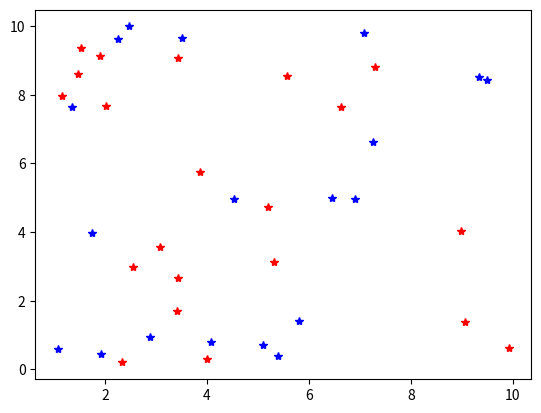

Reproduce this figure in Python. (Note: this script raises an exception after producing the figure.)
# UFC/DEMA/FuP 2022.1
# Execicio sugerido: vizinhos mais proximos.
# Assista ao video correspondente para detalhes.

import numpy as np
import random as rnd
import matplotlib.pyplot as plt
import math

Dados = []

rnd.seed(8) # Fixe uma semente, se assim desejar

for i in range(40):
    x = rnd.random()*10
    y = rnd.random()*10
    tipo = rnd.randint(0,1)
    
    ponto = np.array([x, y, tipo])
    Dados.append(ponto)
    
    if tipo == 0:
        plt.plot(x, y, 'b*')
    else:
        plt.plot(x, y, 'r*')

x = float(input("Digite o valor da abscissa (x): "))
y = float(input("Digite o valor da ordenada (y): "))
k = int(input("Quantos vizinhos voce deseja utilizar? "))

plt.plot(x, y, 'go')


#----------------------------------------------------------------

def distanciaEuclidiana(P1, P2):
    dist = 0
    for i in range(len(P1)):
        dist += (P1[i] - P2[i])**2
    return math.sqrt(dist)

def distanciaManhattan(P1, P2):
    dist = 0
    for i in range(len(P1)):
        dist += abs(P1[i] - P2[i])
    return dist

# Funcao generica que calcula a previsao, de acordo com os vizinhos mais proximos.
# A nocao de vizinho dependende diretamente da <metrica>, que corresponde aa nocao
# de distancia a ser utilizada. Diferentes metricas podem corresponder a
# diferentes conjuntos de vizinho e, consequentemente, a diferentes previsoes.
def VizinhosMaisProximos(metrica):
    # Calcular distancias, de acordo com a metrica fornecida
    Distancias = []
    for ponto in Dados:
        P = [ponto[0],ponto[1]]
        d = metrica(P, [x,y])
        Distancias.append(d)

    # Determinar vizinhos mais proximos
    maiorDist = max(Distancias)
    ContTipo0 = 0
    ContTipo1 = 0
    for j in range(k):
        mp = np.argmin(Distancias)
        print(f"{j+1}-esimo vizinho: {Dados[mp]} (dist: {Distancias[mp]:5.3f})")
        Distancias[mp] = 1+maiorDist
        if Dados[mp][2] == 0:
            ContTipo0 += 1
        else:
            ContTipo1 += 1
        plt.plot([x, Dados[mp][0]], [y, Dados[mp][1]], 'g-')

    # Imprimir previsao
    print(f"Previsao: tipo {0 if ContTipo0 > ContTipo1 else 1}")

# Invocando o algoritmo de vizinhos mais proximos com a nocao de
# distancia quarteirao ou Manhattan.
VizinhosMaisProximos(distanciaManhattan)

#----------------------------------------------------------------
# Deixe este comando no final do programa, ja que
# ele paralisa a execucao do mesmo:
plt.show()